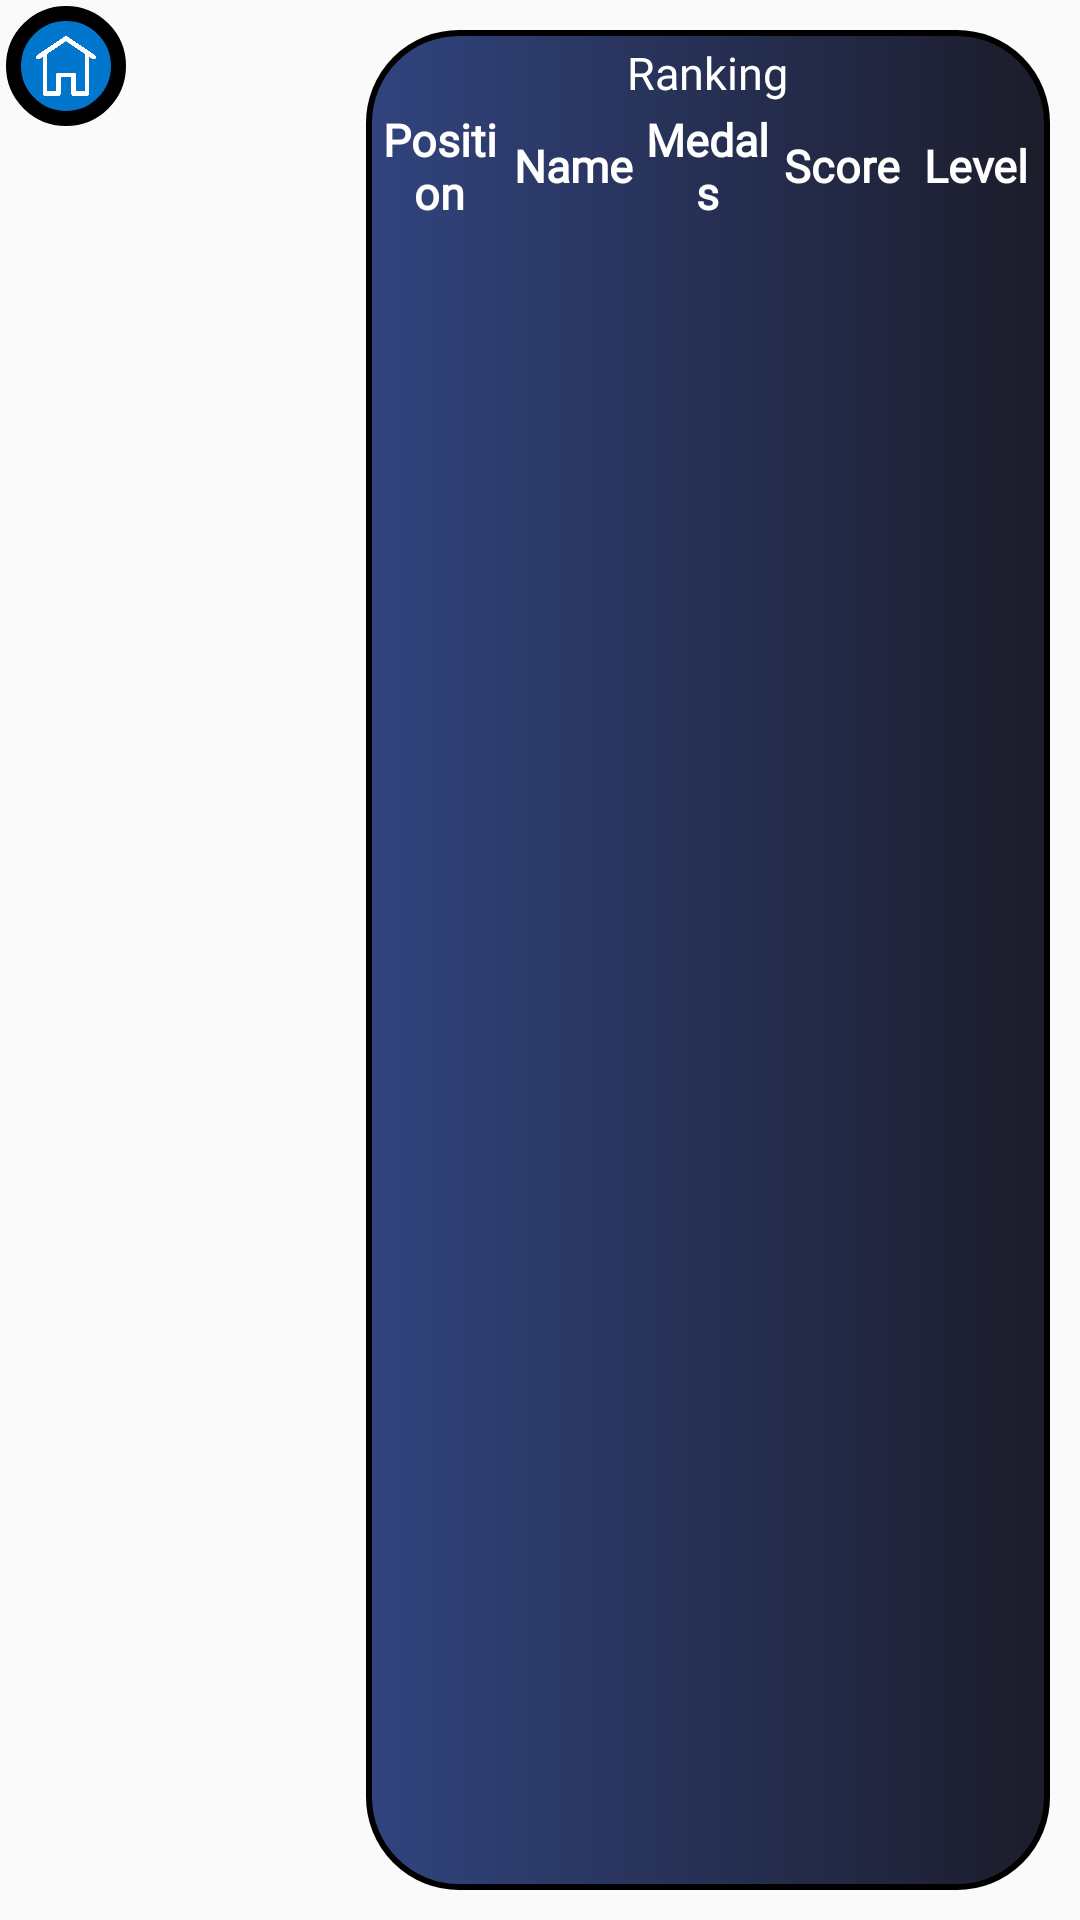

Layout XML and referenced resources for this Android screen:
<!-- AndroidManifest.xml: application theme AppTheme -->
<!-- res/layout/activity_ranking.xml -->
<?xml version="1.0" encoding="utf-8"?>
<LinearLayout xmlns:android="http://schemas.android.com/apk/res/android"
    android:layout_width="match_parent"
    android:layout_height="match_parent"
    android:orientation="horizontal"
    android:background="@drawable/sky">

    <ImageButton
        android:id="@+id/BtnBackRanking"
        android:layout_width="@dimen/back"
        android:layout_height="@dimen/back"
        android:scaleType="centerCrop"
        android:background="@drawable/circle_button"
        android:src="@drawable/home"
        android:padding="@dimen/paddingback"
        android:layout_margin="@dimen/marginflag"/>

    <LinearLayout
        android:layout_width="0dp"
        android:layout_height="wrap_content"
        android:layout_weight="3"
        android:layout_marginTop="@dimen/back"
        android:layout_gravity="center"
        android:orientation="vertical">

        <LinearLayout
            android:layout_width="match_parent"
            android:layout_height="wrap_content"
            android:layout_weight="1"
            android:gravity="center"
            android:orientation="vertical">

            <ImageView
                android:layout_width="wrap_content"
                android:layout_height="0dp"
                android:layout_weight="1"
                android:src="@drawable/goldmedal"/>

            <TextView
                android:layout_width="match_parent"
                android:layout_height="0dp"
                android:layout_weight="1"
                android:id="@+id/TxtPrimero"
                android:layout_marginTop="@dimen/paddingColumna"
                android:textAlignment="center"
                android:textSize="@dimen/textMedallas"
                android:textColor="@color/oro"
                android:textStyle="bold"
                android:fontFamily="@font/alien"/>

        </LinearLayout>

        <LinearLayout
            android:layout_width="match_parent"
            android:layout_height="wrap_content"
            android:layout_weight="1"
            android:gravity="center"
            android:orientation="vertical">

            <ImageView
                android:layout_width="wrap_content"
                android:layout_height="0dp"
                android:layout_weight="1"
                android:src="@drawable/silvermedal"/>

            <TextView
                android:layout_width="match_parent"
                android:layout_height="0dp"
                android:layout_weight="1"
                android:id="@+id/TxtSegundo"
                android:layout_marginTop="@dimen/paddingColumna"
                android:textAlignment="center"
                android:textSize="@dimen/textMedallas"
                android:textColor="@color/plata"
                android:textStyle="bold"
                android:fontFamily="@font/alien"/>

        </LinearLayout>

        <LinearLayout
            android:layout_width="match_parent"
            android:layout_height="wrap_content"
            android:layout_weight="1"
            android:gravity="center"
            android:orientation="vertical">

            <ImageView
                android:layout_width="wrap_content"
                android:layout_height="0dp"
                android:layout_weight="1"
                android:src="@drawable/bronzemedal"/>

            <TextView
                android:layout_width="match_parent"
                android:layout_height="0dp"
                android:layout_weight="1"
                android:id="@+id/TxtTercero"
                android:layout_marginTop="@dimen/paddingColumna"
                android:textAlignment="center"
                android:textSize="@dimen/textMedallas"
                android:textColor="@color/bronce"
                android:textStyle="bold"
                android:fontFamily="@font/alien"
                />

        </LinearLayout>

    </LinearLayout>

    <LinearLayout
        android:layout_width="0dp"
        android:layout_height="match_parent"
        android:layout_weight="10"
        android:layout_margin="@dimen/marginRanking"
        android:background="@drawable/rounded_ranking"
        android:orientation="vertical">

        <TextView
            android:id="@+id/txtRanking"
            android:layout_width="wrap_content"
            android:layout_height="wrap_content"
            android:text="@string/ranking"
            android:fontFamily="@font/alien"
            android:layout_gravity="center"
            android:textSize="@dimen/textRankingTitul"
            android:layout_marginBottom="@dimen/paddingColumna"
            android:layout_marginTop="@dimen/paddingColumna"
            android:textColor="@color/blanco"/>
        <LinearLayout
            android:layout_width="match_parent"
            android:layout_height="wrap_content"
            android:orientation="horizontal">
            <TextView
                android:layout_width="0dp"
                android:layout_height="wrap_content"
                android:layout_weight="1"
                android:text="@string/position"
                android:textStyle="bold"
                android:layout_gravity="center"
                android:textSize="@dimen/textRanking"
                android:textAlignment="center"
                android:textColor="@color/blanco"
                android:fontFamily="@font/alien"/>
            <TextView
                android:layout_width="0dp"
                android:layout_height="wrap_content"
                android:layout_weight="1"
                android:text="@string/name"
                android:textStyle="bold"
                android:layout_gravity="center"
                android:textSize="@dimen/textRanking"
                android:textAlignment="center"
                android:textColor="@color/blanco"
                android:fontFamily="@font/alien"/>
            <TextView
                android:layout_width="0dp"
                android:layout_height="wrap_content"
                android:layout_weight="1"
                android:text="@string/medals"
                android:textStyle="bold"
                android:layout_gravity="center"
                android:textSize="@dimen/textRanking"
                android:textAlignment="center"
                android:textColor="@color/blanco"
                android:fontFamily="@font/alien"/>
            <TextView
                android:layout_width="0dp"
                android:layout_height="wrap_content"
                android:layout_weight="1"
                android:text="@string/points"
                android:textStyle="bold"
                android:layout_gravity="center"
                android:textSize="@dimen/textRanking"
                android:textAlignment="center"
                android:textColor="@color/blanco"
                android:fontFamily="@font/alien"/>
            <TextView
                android:layout_width="0dp"
                android:layout_height="wrap_content"
                android:layout_weight="1"
                android:text="@string/nivel"
                android:textStyle="bold"
                android:layout_gravity="center"
                android:textSize="@dimen/textRanking"
                android:textAlignment="center"
                android:textColor="@color/blanco"
                android:fontFamily="@font/alien"/>
        </LinearLayout>

        <GridView
            android:id="@+id/GridRanking"
            android:layout_width="fill_parent"
            android:layout_height="fill_parent"
            android:footerDividersEnabled="false"
            android:numColumns="1"
            android:columnWidth="@dimen/columna"
            android:verticalSpacing="@dimen/paddingColumna"
            android:horizontalSpacing="@dimen/paddingColumna"
            android:stretchMode="columnWidth"
            android:layout_marginTop="@dimen/paddingColumna"
            />
    </LinearLayout>

</LinearLayout>
<!-- resources referenced by this layout -->
<resources>
  <color name="blanco">#FFFFFF</color>
  <color name="bronce">#CD7F32</color>
  <color name="oro">#DAA520</color>
  <color name="plata">#C0C0C0</color>
  <dimen name="back">40dp</dimen>
  <dimen name="columna">90dp</dimen>
  <dimen name="marginRanking">40dp</dimen>
  <dimen name="marginflag">1dp</dimen>
  <dimen name="paddingColumna">10dp</dimen>
  <dimen name="paddingback">5dp</dimen>
  <dimen name="textMedallas">60sp</dimen>
  <dimen name="textRanking">45sp</dimen>
  <dimen name="textRankingTitul">70sp</dimen>
  <!-- drawable circle_button (drawable) -->
  <?xml version="1.0" encoding="utf-8"?>
  <selector xmlns:android="http://schemas.android.com/apk/res/android">
      <item android:state_pressed="false">
          <shape android:shape="rectangle">
              <corners android:radius="360dp"/>
              <solid android:color="@color/azul" />
              <stroke
                  android:width="5dp"
                  android:color="@color/negro" />
          </shape>
      </item>
      <item android:state_pressed="true">
          <shape android:shape="rectangle">
              <corners android:radius="1000dp" />
              <solid android:color="@color/azulOscuro" />
              <stroke
                  android:width="2dip"
                  android:color="@color/azul" />
          </shape>
      </item>
  </selector>
  <!-- drawable home: png bitmap (drawable, 11441 bytes) -->
  <!-- drawable rounded_ranking (drawable) -->
  <?xml version="1.0" encoding="utf-8"?>
  <selector xmlns:android="http://schemas.android.com/apk/res/android">
      <item android:state_pressed="false">
          <shape android:shape="rectangle">
              <corners android:radius="@dimen/radio" />
              <gradient
                  android:startColor="@color/fondo2"
                  android:endColor="@color/fondo">
  
              </gradient>
              <stroke
                  android:width="@dimen/borde"
                  android:color="@color/negro" />
              <padding
                  android:bottom="2dp"
                  android:left="2dp"
                  android:right="2dp"
                  android:top="2dp" />
          </shape>
      </item>
  </selector>
  <string name="medals">Medals</string>
  <string name="name">Name</string>
  <string name="nivel">Level</string>
  <string name="points">Score</string>
  <string name="position">Position</string>
  <string name="ranking">Ranking</string>
  <style name="AppTheme" parent="Theme.AppCompat.Light.NoActionBar">
          
          <item name="colorPrimary">@color/azul</item>
          <item name="colorPrimaryDark">@color/azulOscuro</item>
          <item name="colorAccent">@color/azulOscuro</item>
      </style>
  <color name="azul">#0076CD</color>
  <color name="negro">#000000</color>
  <color name="azulOscuro">#025C9E</color>
  <dimen name="radio">90dp</dimen>
  <color name="fondo2">#31447E</color>
  <color name="fondo">#1C1C2A</color>
  <dimen name="borde">5dp</dimen>
</resources>
